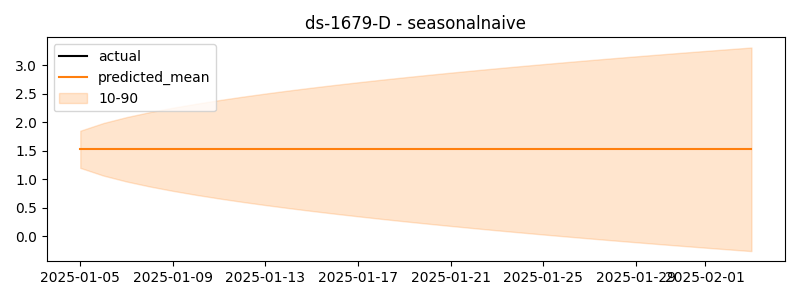

The table this chart was drawn from, first rows:
timestamp, actual, predicted
2025-01-05, -0.0901, 1.527
2025-01-06, -0.1002, 1.527
2025-01-07, -0.09323, 1.527
2025-01-08, -0.08745, 1.527
2025-01-09, -0.09106, 1.527
2025-01-10, -0.08767, 1.527
2025-01-11, -0.09324, 1.527
2025-01-12, -0.08895, 1.527
2025-01-13, -0.09354, 1.527
2025-01-14, -0.09364, 1.527
2025-01-15, -0.08866, 1.527
2025-01-16, -0.09986, 1.527
2025-01-17, -0.1258, 1.527
2025-01-18, -0.1815, 1.527
2025-01-19, -0.1762, 1.527
2025-01-20, -0.1765, 1.527
2025-01-21, -0.1735, 1.527
2025-01-22, -0.1785, 1.527
2025-01-23, -0.1149, 1.527
2025-01-24, 0.02893, 1.527
2025-01-25, 0.1953, 1.527
2025-01-26, 1.546, 1.527
2025-01-27, 1.538, 1.527
2025-01-28, 1.547, 1.527
2025-01-29, 1.521, 1.527
2025-01-30, 1.511, 1.527
2025-01-31, 1.526, 1.527
2025-02-01, 1.526, 1.527
2025-02-02, 1.525, 1.527
2025-02-03, 1.527, 1.527
